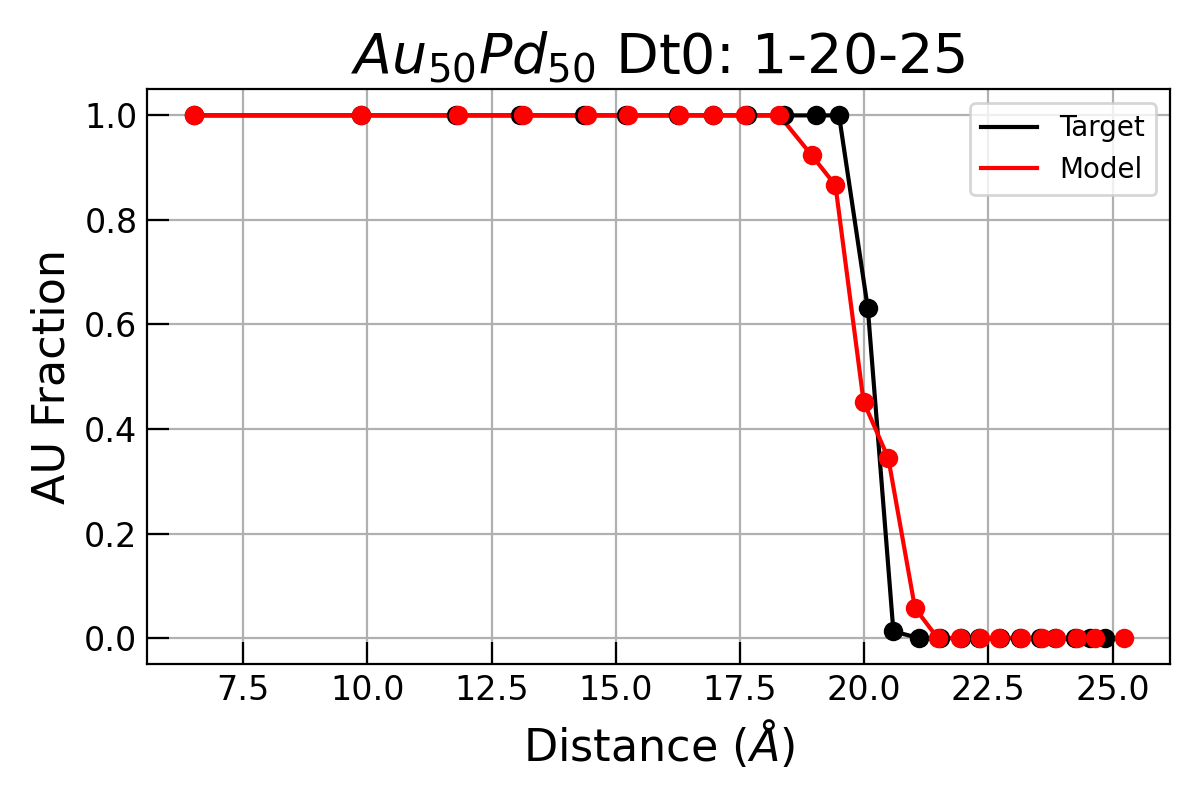

Values plotted in this chart, from the file beside it:
, RMC_Bins, RMC_AU_counts, RMC_PD_counts, MMC_Bins, MMC_AU_counts, MMC_PD_counts
0, 6.504, 1.0, 0.0, 6.505, 1.0, 0.0
1, 9.871, 1.0, 0.0, 9.872, 1.0, 0.0
2, 11.82, 1.0, 0.0, 11.78, 1.0, 0.0
3, 13.13, 1.0, 0.0, 13.08, 1.0, 0.0
4, 14.42, 1.0, 0.0, 14.36, 1.0, 0.0
5, 15.24, 1.0, 0.0, 15.21, 1.0, 0.0
6, 16.27, 1.0, 0.0, 16.24, 1.0, 0.0
7, 16.95, 1.0, 0.0, 16.95, 1.0, 0.0
8, 17.6, 1.0, 0.0, 17.64, 1.0, 0.0
9, 18.29, 1.0, 0.0, 18.38, 1.0, 0.0
10, 18.95, 0.9236, 0.07643, 19.03, 1.0, 0.0
11, 19.42, 0.8662, 0.1338, 19.49, 1.0, 0.0
12, 19.99, 0.4522, 0.5478, 20.07, 0.6306, 0.3694
13, 20.49, 0.3439, 0.6561, 20.59, 0.01274, 0.9873
14, 21.02, 0.05732, 0.9427, 21.1, 0.0, 1.0
15, 21.48, 0.0, 1.0, 21.52, 0.0, 1.0
16, 21.93, 0.0, 1.0, 21.95, 0.0, 1.0
17, 22.33, 0.0, 1.0, 22.32, 0.0, 1.0
18, 22.71, 0.0, 1.0, 22.73, 0.0, 1.0
19, 23.16, 0.0, 1.0, 23.15, 0.0, 1.0
20, 23.59, 0.0, 1.0, 23.55, 0.0, 1.0
21, 23.87, 0.0, 1.0, 23.85, 0.0, 1.0
22, 24.29, 0.0, 1.0, 24.24, 0.0, 1.0
23, 24.64, 0.0, 1.0, 24.55, 0.0, 1.0
24, 25.22, 0.0, 1.0, 24.86, 0.0, 1.0
